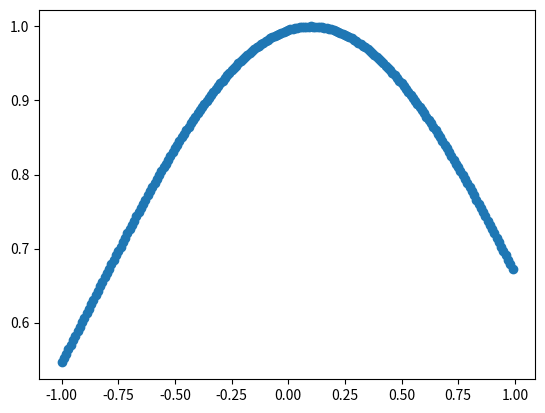

Write the Python code that produced this figure.
# -*- coding: utf-8 -*-
# [redacted]
# @Date:   2019-05-21 16:25:22
# [redacted]
# @Last Modified time: 2019-05-21 16:30:48
import matplotlib.pyplot as plt
import numpy as np 

x = np.arange(-1,1,0.01) 
sigma = 1.0
u     = 0.1
y = 1. / sigma * np.exp(-1*(x-u)*(x-u)/(2*sigma*sigma))


plt.plot(x,y,'-o')
plt.show()

